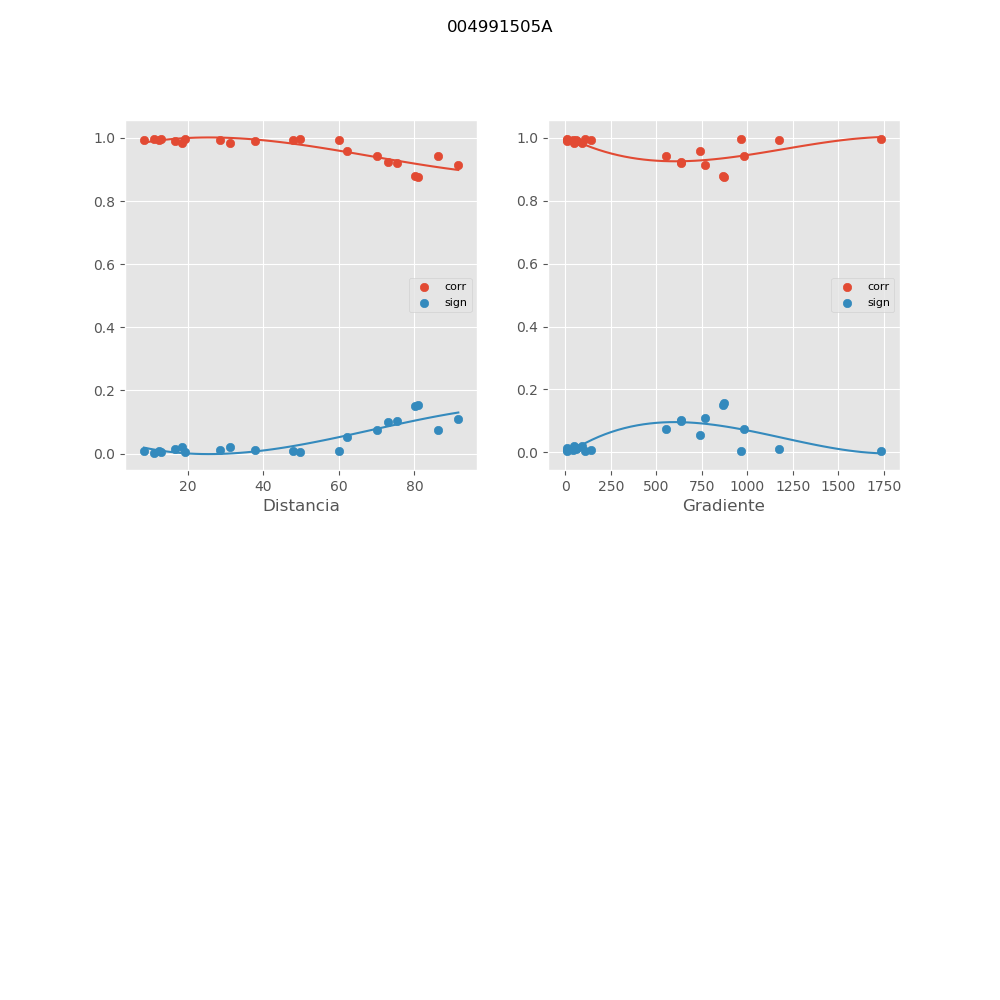

The table this chart was drawn from, first rows:
, mx_co, mx_di, mx_gr, mx_si
0, 0.9961, 19.23, 105, 0.005317
1, 0.9849, 31.32, 47.71, 0.02016
2, 0.995, 47.9, 8.12, 0.006706
3, 0.9972, 49.86, 964.7, 0.003732
4, 0.9929, 60.18, 1175, 0.009493
5, 0.9906, 37.77, 8.238, 0.01263
6, 0.995, 12.31, 42.63, 0.006743
7, 0.9926, 28.7, 56.82, 0.009886
8, 0.9593, 62.13, 741.6, 0.05383
9, 0.9425, 70.03, 981.3, 0.0753
10, 0.9844, 18.63, 91.71, 0.02093
11, 0.9901, 16.71, 66.14, 0.01335
12, 0.9238, 73.11, 637.4, 0.09883
13, 0.8802, 80.04, 865, 0.1519
14, 0.9948, 8.465, 139.8, 0.006972
15, 0.9435, 86.23, 553.2, 0.07409
16, 0.9147, 91.6, 768, 0.1102
17, 0.998, 11.06, 7.034, 0.002723
18, 0.9971, 13.05, 1734, 0.003918
19, 0.9211, 75.29, 634.6, 0.1023
20, 0.8772, 81, 869.5, 0.1555
